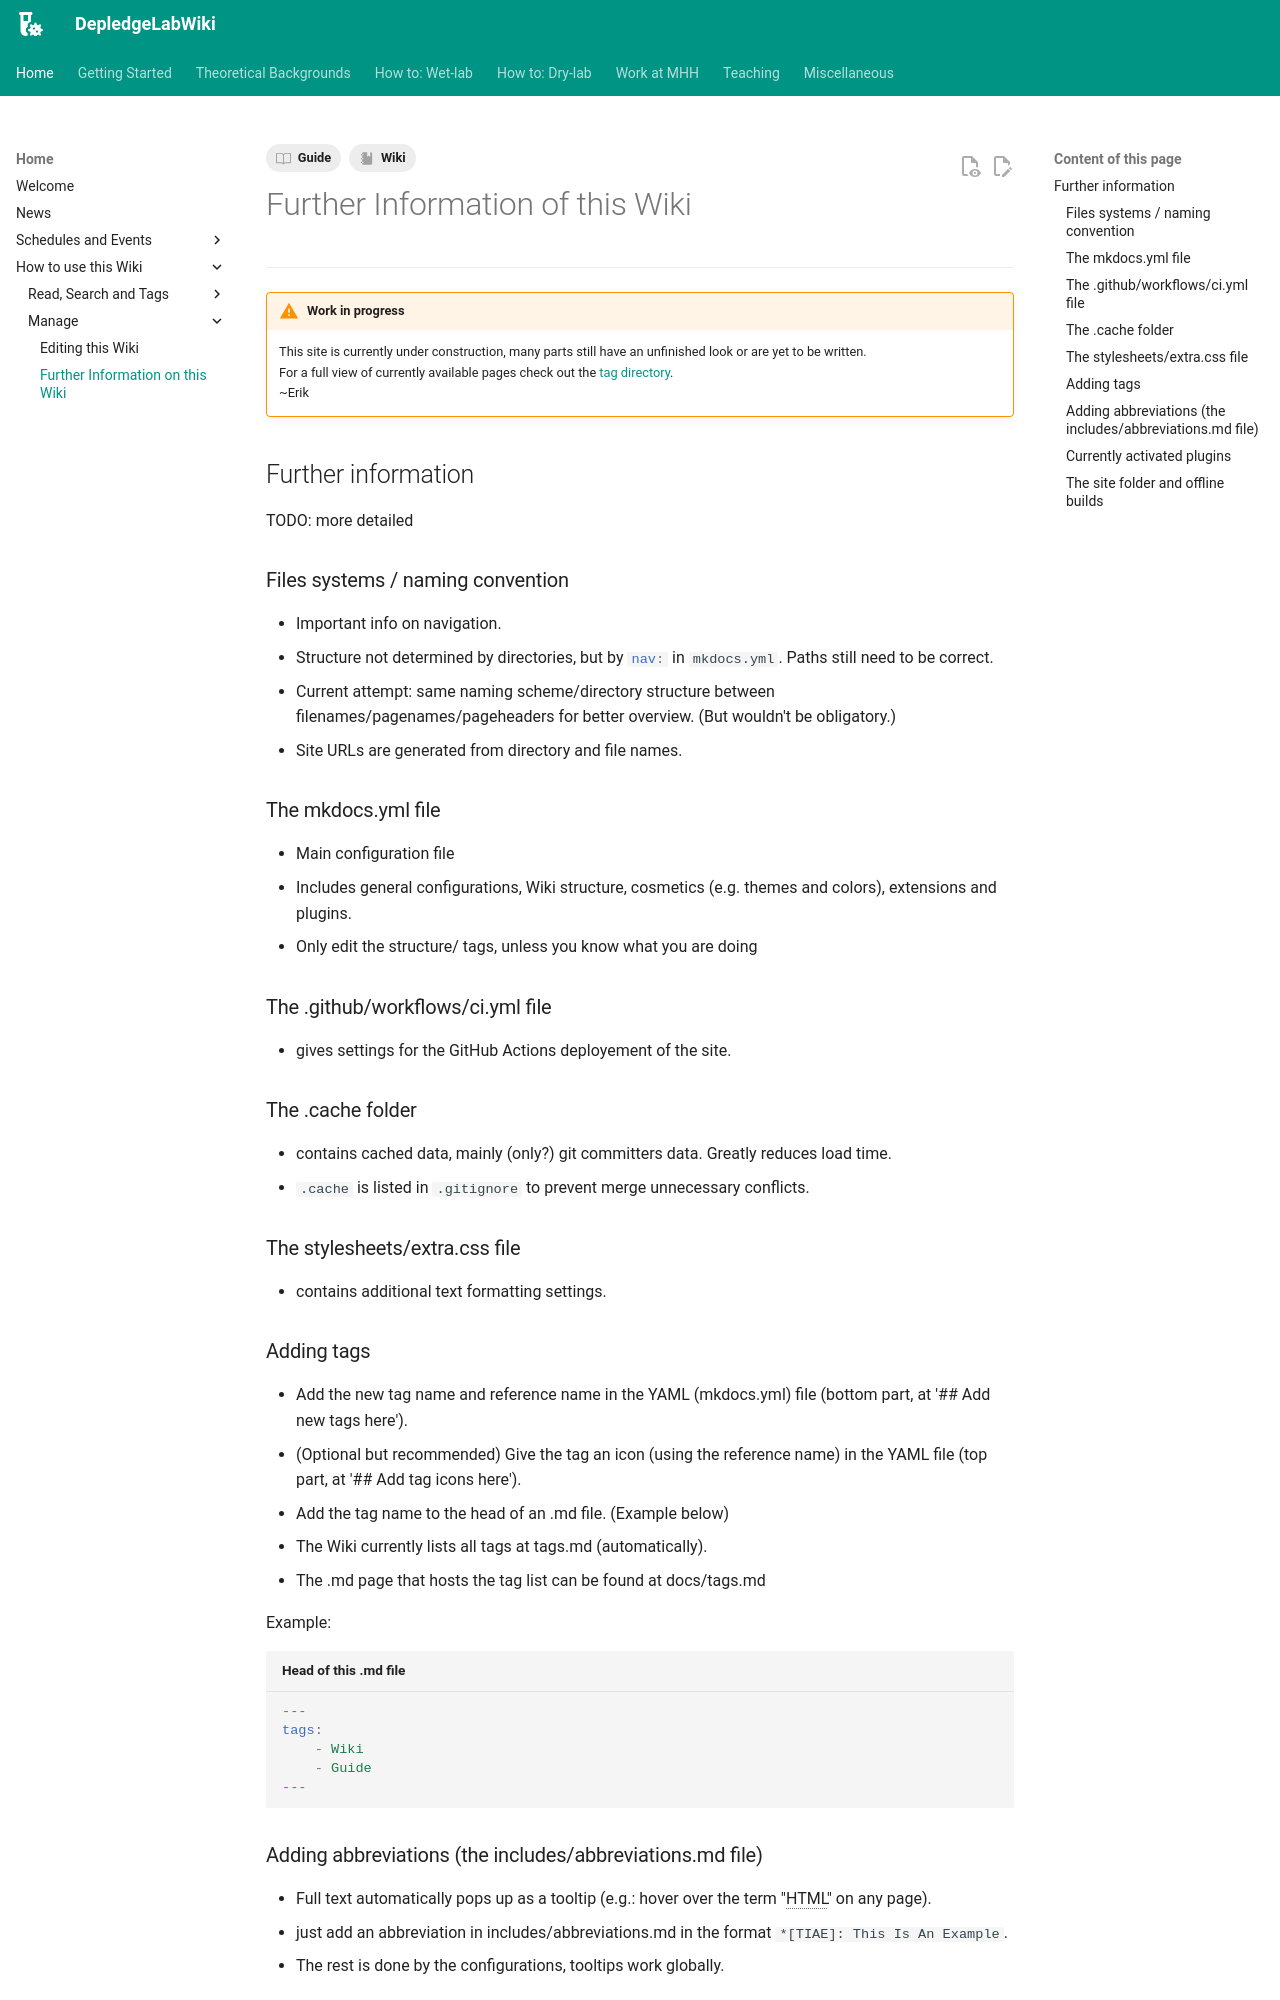

repository: DepledgeLab/DepledgeLabWiki · page: Home/How_to_use_this_Wiki/Edit/further_wiki_info/index.html · generator: mkdocs

---
tags:
    - Wiki
    - Guide
---

# Further Information of this Wiki

---

!!! warning "Work in progress"

    This site is currently under construction, many parts still have an unfinished look or are yet to be written.<br>
    For a full view of currently available pages check out the [tag directory](../../../tags.md).<br>
    ~Erik



## Further information

TODO: more detailed

### Files systems / naming convention
- Important info on navigation.
- Structure not determined by directories, but by `#!yaml nav:` in `mkdocs.yml`. Paths still need to be correct.
- Current attempt: same naming scheme/directory structure between filenames/pagenames/pageheaders for better overview. (But wouldn't be obligatory.)
- Site URLs are generated from directory and file names.

### The mkdocs.yml file
- Main configuration file
- Includes general configurations, Wiki structure, cosmetics (e.g. themes and colors), extensions and plugins.
- Only edit the structure/ tags, unless you know what you are doing


### The .github/workflows/ci.yml file
- gives settings for the GitHub Actions deployement of the site.

### The .cache folder
- contains cached data, mainly (only?) git committers data. Greatly reduces load time.
- `.cache` is listed in `.gitignore` to prevent merge unnecessary conflicts.

### The stylesheets/extra.css file
- contains additional text formatting settings.

### Adding tags
- Add the new tag name and reference name in the YAML (mkdocs.yml) file (bottom part, at '## Add new tags here').
- (Optional but recommended) Give the tag an icon (using the reference name) in the YAML file (top part, at '## Add tag icons here').
- Add the tag name to the head of an .md file. (Example below)
- The Wiki currently lists all tags at tags.md (automatically).
- The .md page that hosts the tag list can be found at docs/tags.md

Example:<br>
``` yaml title="Head of this .md file"
---
tags:
    - Wiki
    - Guide
---

```
